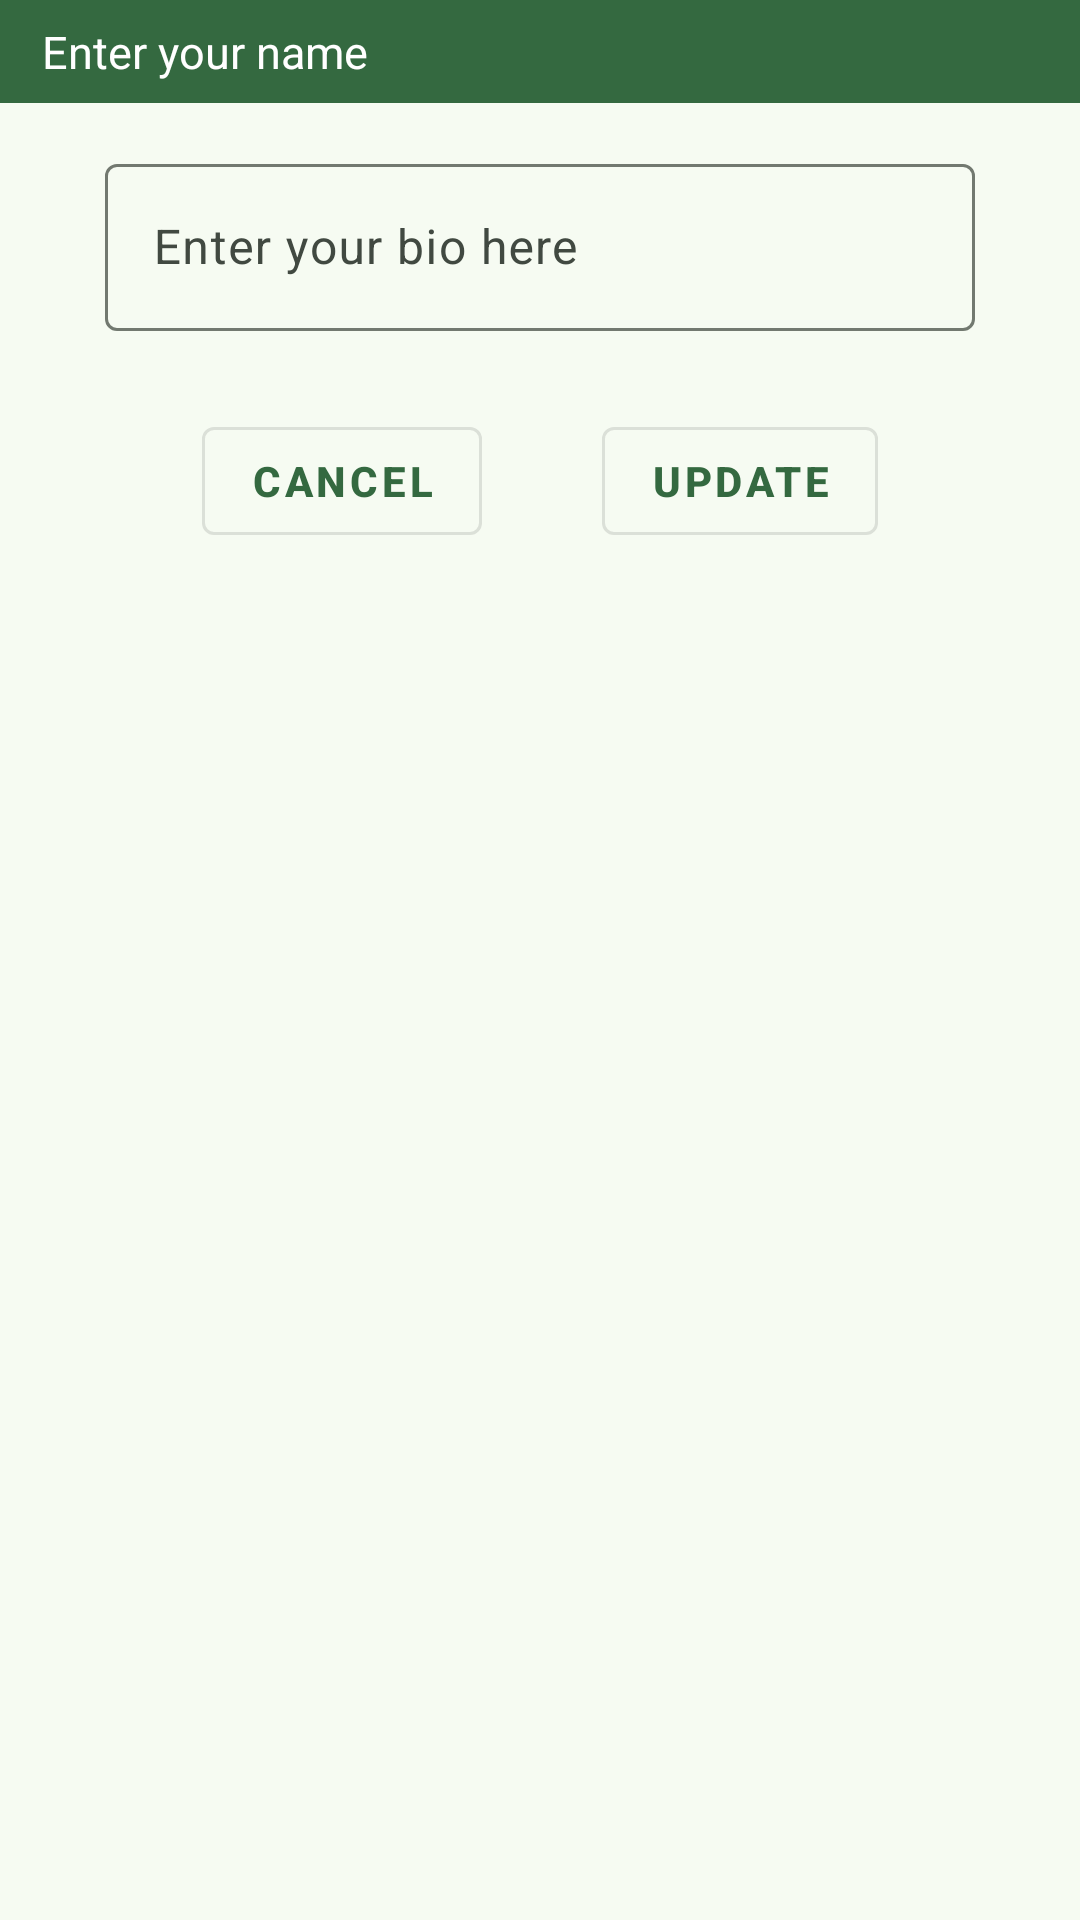

This screen was rendered from an Android layout file. Write that file and the resources it references.
<!-- AndroidManifest.xml: application theme Theme.Chatify -->
<!-- res/layout/biobottomsheet.xml -->
<?xml version="1.0" encoding="utf-8"?>
<LinearLayout xmlns:android="http://schemas.android.com/apk/res/android"
    android:layout_width="match_parent"
    android:layout_height="match_parent"
    android:orientation="vertical"
    xmlns:tools="http://schemas.android.com/tools"
    xmlns:app="http://schemas.android.com/apk/res-auto">


    <androidx.constraintlayout.widget.ConstraintLayout
        android:layout_width="match_parent"
        android:layout_height="wrap_content"
        android:background="@color/gradient_end_color">

        
        <TextView
            android:id="@+id/titleTextView"
            android:layout_width="match_parent"
            android:layout_height="wrap_content"
            android:background="@color/gradient_end_color"
            android:padding="7dp"
            android:text="@string/enter_your_name"
            android:textColor="@color/white"
            android:textSize="15sp"
            app:layout_constraintTop_toTopOf="parent"
            app:layout_constraintBottom_toBottomOf="parent"
            app:layout_constraintStart_toStartOf="parent"
            app:layout_constraintEnd_toEndOf="parent"
            android:layout_marginStart="7dp" />
    </androidx.constraintlayout.widget.ConstraintLayout>

    
    <LinearLayout
        android:layout_width="match_parent"
        android:layout_height="wrap_content"
        android:orientation="vertical"
        android:padding="5dp">

        
        <LinearLayout
            android:id="@+id/gallery1"
            android:layout_width="match_parent"
            android:layout_height="wrap_content"
            android:layout_margin="10dp"
            android:gravity="center_horizontal"
            android:orientation="vertical"
            android:clickable="true"
            android:focusable="true">

            <com.google.android.material.textfield.TextInputLayout
                android:id="@+id/phoneNumberLayout2"
                android:layout_width="match_parent"
                android:layout_height="wrap_content"
                android:layout_marginStart="20dp"
                android:layout_marginEnd="20dp">

                <com.google.android.material.textfield.TextInputEditText
                    android:id="@+id/phoneNumberEt6"
                    android:layout_width="match_parent"
                    android:layout_height="wrap_content"
                    android:hint="Enter your bio here"
                    android:importantForAccessibility="yes"
                    android:inputType="textPersonName"
                    android:maxLength="100"
                    android:maxLines="2"
                    tools:ignore="HardcodedText" />
            </com.google.android.material.textfield.TextInputLayout>
        </LinearLayout>

        
        <LinearLayout
            android:orientation="horizontal"
            android:layout_width="match_parent"
            android:layout_height="wrap_content"
            android:gravity="center"
            android:layout_marginTop="16dp">

            
            

            
            <com.google.android.material.button.MaterialButton
                android:id="@+id/button7"
                style="@style/Widget.MaterialComponents.Button.OutlinedButton"
                android:layout_width="wrap_content"
                android:layout_height="wrap_content"
                android:layout_marginEnd="20dp"
                android:text="cancel"
                android:textColor="@color/md_theme_primary"
                android:textStyle="bold" />

            <com.google.android.material.button.MaterialButton
                android:id="@+id/button8"
                style="@style/Widget.MaterialComponents.Button.OutlinedButton"
                android:layout_width="wrap_content"
                android:layout_height="wrap_content"
                android:text="update"
                android:layout_marginStart="20dp"
                android:textColor="@color/md_theme_primary"
                android:textStyle="bold" />
        </LinearLayout>

    </LinearLayout>
</LinearLayout>
<!-- resources referenced by this layout -->
<resources>
  <color name="gradient_end_color">#346940</color>
  <color name="md_theme_primary">#346940</color>
  <color name="white">#FFFFFFFF</color>
  <string name="enter_your_name">Enter your name</string>
  <style name="Theme.Chatify" parent="Base.Theme.Chatify" />
  <color name="md_theme_onPrimary">#FFFFFF</color>
  <color name="md_theme_primaryContainer">#B6F1BC</color>
  <color name="md_theme_onPrimaryContainer">#00210A</color>
  <color name="md_theme_secondary">#506351</color>
  <color name="md_theme_onSecondary">#FFFFFF</color>
  <color name="md_theme_secondaryContainer">#D3E8D2</color>
  <color name="md_theme_onSecondaryContainer">#0E1F11</color>
  <color name="md_theme_tertiary">#39656D</color>
  <color name="md_theme_onTertiary">#FFFFFF</color>
  <color name="md_theme_tertiaryContainer">#BDEAF4</color>
  <color name="md_theme_onTertiaryContainer">#001F24</color>
  <color name="md_theme_error">#BA1A1A</color>
  <color name="md_theme_onError">#FFFFFF</color>
  <color name="md_theme_errorContainer">#FFDAD6</color>
  <color name="md_theme_onErrorContainer">#410002</color>
  <color name="md_theme_background">#F6FBF2</color>
  <color name="md_theme_onBackground">#181D18</color>
  <color name="md_theme_surface">#F6FBF2</color>
  <color name="md_theme_onSurface">#181D18</color>
  <color name="md_theme_surfaceVariant">#DDE5DA</color>
  <color name="md_theme_onSurfaceVariant">#414941</color>
  <color name="md_theme_outline">#727970</color>
  <color name="md_theme_outlineVariant">#C1C9BE</color>
  <color name="md_theme_inverseSurface">#2D322C</color>
  <color name="md_theme_inverseOnSurface">#EEF2EA</color>
  <color name="md_theme_inversePrimary">#9AD4A1</color>
  <color name="md_theme_primaryFixed">#B6F1BC</color>
  <color name="md_theme_onPrimaryFixed">#00210A</color>
  <color name="md_theme_primaryFixedDim">#9AD4A1</color>
  <color name="md_theme_onPrimaryFixedVariant">#1A512A</color>
  <color name="md_theme_secondaryFixed">#D3E8D2</color>
  <color name="md_theme_onSecondaryFixed">#0E1F11</color>
  <color name="md_theme_secondaryFixedDim">#B7CCB6</color>
  <color name="md_theme_onSecondaryFixedVariant">#394B3B</color>
  <color name="md_theme_tertiaryFixed">#BDEAF4</color>
  <color name="md_theme_onTertiaryFixed">#001F24</color>
  <color name="md_theme_tertiaryFixedDim">#A1CED7</color>
  <color name="md_theme_onTertiaryFixedVariant">#204D55</color>
  <color name="md_theme_surfaceDim">#D7DBD3</color>
  <color name="md_theme_surfaceBright">#F6FBF2</color>
  <color name="md_theme_surfaceContainerLowest">#FFFFFF</color>
  <color name="md_theme_surfaceContainerLow">#F1F5ED</color>
  <color name="md_theme_surfaceContainer">#EBEFE7</color>
  <color name="md_theme_surfaceContainerHigh">#E5EAE1</color>
  <color name="md_theme_surfaceContainerHighest">#DFE4DC</color>
</resources>
